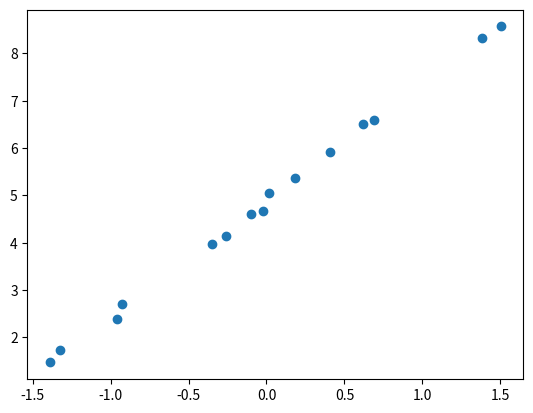

Here is the Python script that generated this plot:
import numpy as np
import matplotlib.pyplot as plt

x=np.random.randn(15,1)
y=2.5*x+5+0.2*np.random.randn(15,1)

print("x:",x)
print("y:",y)

plt.scatter(x,y)
plt.show()